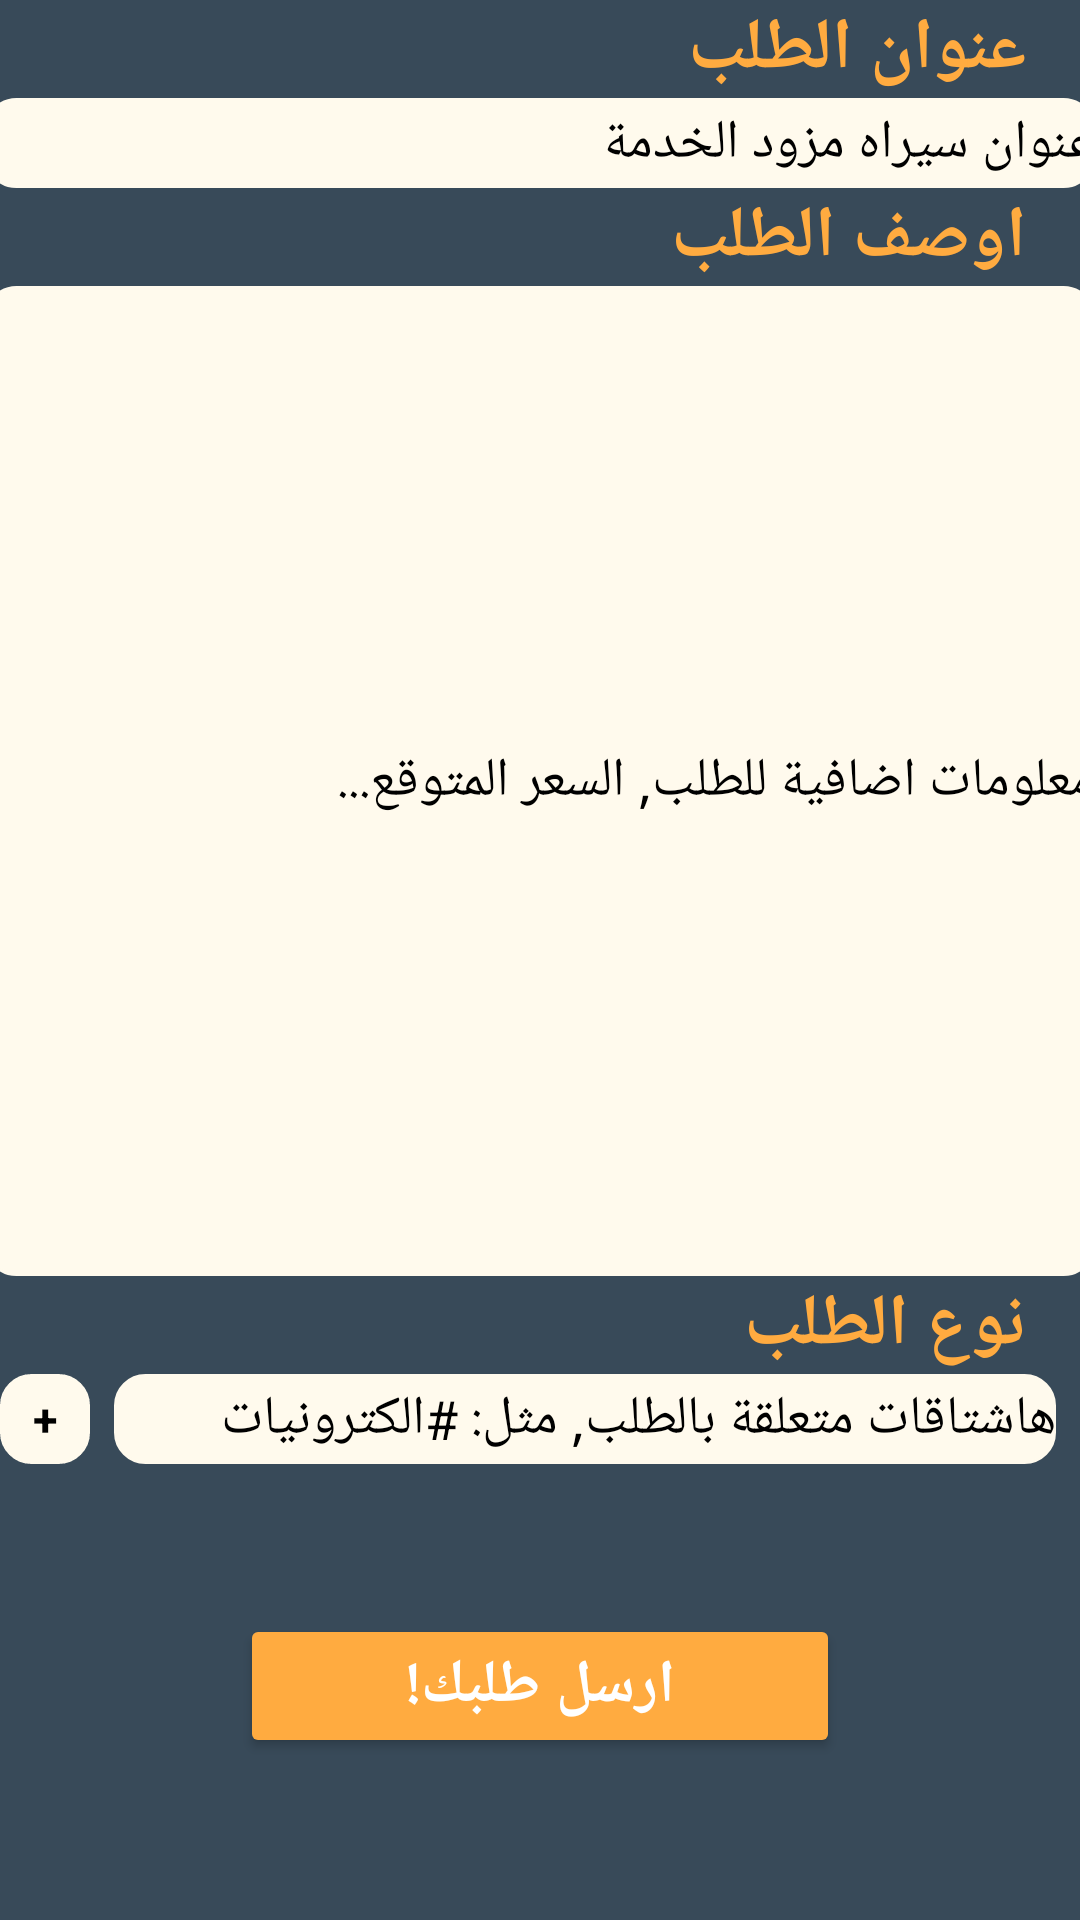

Produce the Android XML layout that renders to this screen, including the resource entries it uses.
<!-- AndroidManifest.xml: application theme Theme.Zyara -->
<!-- res/layout/fragment_new_request.xml -->
<ScrollView
    xmlns:android="http://schemas.android.com/apk/res/android"
    xmlns:tools="http://schemas.android.com/tools"
    android:layout_width="match_parent"
    android:background="@color/text"
    android:layout_height="match_parent">
<LinearLayout

    android:layout_width="match_parent"
    android:layout_height="match_parent"
    xmlns:app="http://schemas.android.com/apk/res-auto"
    android:orientation="vertical"
    tools:context="com.hussainalmahdi.android.matloob.NewRequestFragment">

  <TextView
      android:layout_width="wrap_content"
      android:layout_height="wrap_content"
      android:text="عنوان الطلب"
      android:textColor="@color/purple_500"
      android:textStyle="bold"
      android:textSize="24dp"
      android:layout_gravity="right"
      android:layout_marginRight="18dp"
      />

    <EditText
        android:background="@drawable/edit_text_syle_2"
        android:layout_width="370dp"
        android:layout_gravity="center"
        android:layout_height="30dp"
        android:id="@+id/request_title"
        android:textColorHint="@color/black"
        android:textColor="@color/black"
        android:hint="عنوان سيراه مزود الخدمة"
        android:backgroundTint="@color/list_background" />





    <TextView
        android:layout_width="wrap_content"
        android:layout_height="wrap_content"
        android:text="اوصف الطلب"
        android:textColor="@color/purple_500"
        android:textStyle="bold"
        android:textSize="24dp"
        android:layout_gravity="right"
        android:layout_marginRight="18dp"

        />

    <EditText
        android:background="@drawable/edit_text_syle_2"
        android:id="@+id/request_description"
        android:layout_width="370dp"
        android:layout_gravity="center"
        android:layout_height="330dp"
        android:backgroundTint="@color/list_background"
        android:textColor="@color/black"
        android:textColorHint="@color/black"
        android:hint="معلومات اضافية للطلب, السعر المتوقع..." />


    <TextView
        android:layout_width="wrap_content"
        android:layout_height="wrap_content"
        android:text="نوع الطلب"
        android:textColor="@color/purple_500"
        android:textStyle="bold"
        android:textSize="24dp"
        android:layout_gravity="right"
        android:layout_marginRight="18dp"
        />

    <LinearLayout
        android:layout_width="match_parent"
        android:layout_height="wrap_content"
        android:orientation="horizontal">



        <TextView
            android:layout_width="30dp"
            android:backgroundTint="@color/list_background"
            android:background="@drawable/edit_text_syle_2"
            android:layout_gravity="center"
            android:id="@+id/add_tags_button"
            android:text="+"
            android:textColor="@color/black"
            android:textSize="15dp"
            android:gravity="center"
            android:textStyle="bold"
            android:layout_height="30dp" />





    <EditText
        android:layout_width="match_parent"
        android:hint="هاشتاقات متعلقة بالطلب, مثل: #الكترونيات"
        android:layout_gravity="center"
        android:layout_height="30dp"
        android:layout_marginEnd="8dp"
        android:layout_marginStart="8dp"
        android:id="@+id/tags_edit_text"
        android:background="@drawable/edit_text_syle_2"
        android:textColor="@color/black"
        android:textColorHint="@color/black"
        android:backgroundTint="@color/list_background"
       />
</LinearLayout>


    <androidx.recyclerview.widget.RecyclerView
        android:layout_width="match_parent"
        android:layout_height="20dp"
        android:id="@+id/added_tags_recycler_view"
        tools:listitem="@layout/item_list_tags"
        android:orientation="horizontal"
        android:text="تم اضافة: #الكترونيات #ايفون"
        android:textColor="@color/white"
        android:layout_gravity="center"
        android:textStyle="bold" />
    
    
    <Button
        android:layout_width="200dp"
        android:layout_height="wrap_content"
        android:backgroundTint="@color/purple_500"
        android:layout_gravity="center"
        android:layout_marginTop="30dp"
        android:id="@+id/send_Request"
        android:text="ارسل طلبك!"
        android:textColor="@color/white"
        android:textSize="20dp"
        android:textStyle="bold"
        />
</LinearLayout>
</ScrollView>
<!-- res/layout/item_list_tags.xml (included above) -->
<?xml version="1.0" encoding="utf-8"?>
<LinearLayout
    android:layout_margin="1dp"
    xmlns:android="http://schemas.android.com/apk/res/android"
    xmlns:tools="http://schemas.android.com/tools"
    android:background="@color/list_background"
    android:layout_height="wrap_content"
    android:layout_width="wrap_content"
    >

<TextView
    android:layout_height="wrap_content"
    android:layout_width="wrap_content"
    android:id="@+id/tag_content"
    tools:text="qqqq"
    />
    <TextView
        android:layout_height="wrap_content"
        android:layout_width="wrap_content"
        android:text="#"
        />
</LinearLayout>
<!-- resources referenced by this layout -->
<resources>
  <color name="black">#FF000000</color>
  <color name="list_background">#ffFAED</color>
  <color name="purple_500">#ffab40</color>
  <color name="text">#FF384a59</color>
  <color name="white">#FFFFFFFF</color>
  <!-- drawable edit_text_syle_2 (drawable) -->
  <?xml version="1.0" encoding="utf-8"?>
  <shape xmlns:android="http://schemas.android.com/apk/res/android"
      android:shape="rectangle" android:padding="15dp">
  
      <solid android:color="#FFFFFF" />
      <corners
          android:bottomRightRadius="10dp"
          android:bottomLeftRadius="10dp"
          android:topLeftRadius="10dp"
          android:topRightRadius="10dp" />
      <stroke android:width="1dip"
          android:color="@color/purple_500" />
  </shape>
  <style name="Theme.Zyara" parent="Theme.MaterialComponents.DayNight.DarkActionBar">
          
          <item name="colorPrimary">@color/purple_500</item>
          <item name="colorPrimaryVariant">@color/purple_700</item>
          <item name="colorOnPrimary">@color/white</item>
          
          <item name="colorSecondary">@color/teal_200</item>
          <item name="colorSecondaryVariant">@color/teal_700</item>
          <item name="colorOnSecondary">@color/black</item>
          
          <item name="android:statusBarColor" tools:targetApi="l">?attr/colorPrimaryVariant</item>
          
      </style>
  <color name="purple_700">#c77c02</color>
  <color name="teal_200">#FF03DAC5</color>
  <color name="teal_700">#FF018786</color>
</resources>
